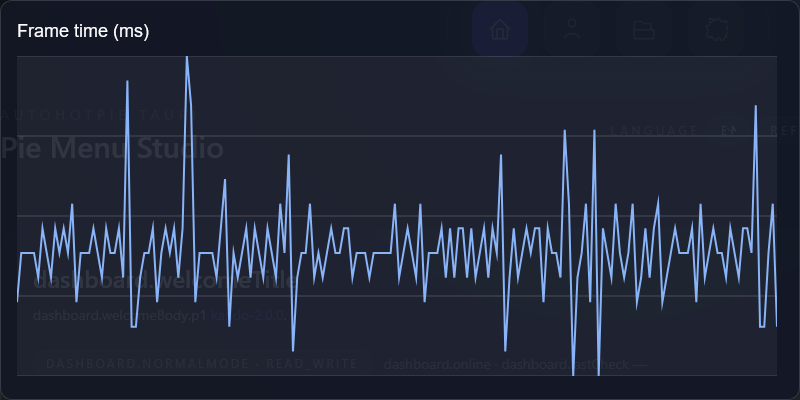

The table this chart was drawn from, first rows:
frame, index, frame_time_ms
1, 0, 4
2, 1, 6
3, 2, 6
4, 3, 6
5, 4, 6
6, 5, 5
7, 6, 7
8, 7, 6
9, 8, 5
10, 9, 7
11, 10, 6
12, 11, 7
13, 12, 6
14, 13, 8
15, 14, 4
16, 15, 6
17, 16, 6
18, 17, 6
19, 18, 7
20, 19, 6
21, 20, 5
22, 21, 7
23, 22, 6
24, 23, 6
25, 24, 7
26, 25, 5
27, 26, 13
28, 27, 3
29, 28, 3
30, 29, 5
31, 30, 6
32, 31, 6
33, 32, 7
34, 33, 4
35, 34, 6
36, 35, 7
37, 36, 6
38, 37, 7
39, 38, 5
40, 39, 7
41, 40, 14
42, 41, 12
43, 42, 4
44, 43, 6
45, 44, 6
46, 45, 6
47, 46, 6
48, 47, 5
49, 48, 7
50, 49, 9
51, 50, 3
52, 51, 6
53, 52, 5
54, 53, 6
55, 54, 7
56, 55, 5
57, 56, 7
58, 57, 6
59, 58, 5
60, 59, 7
... 120 more rows
